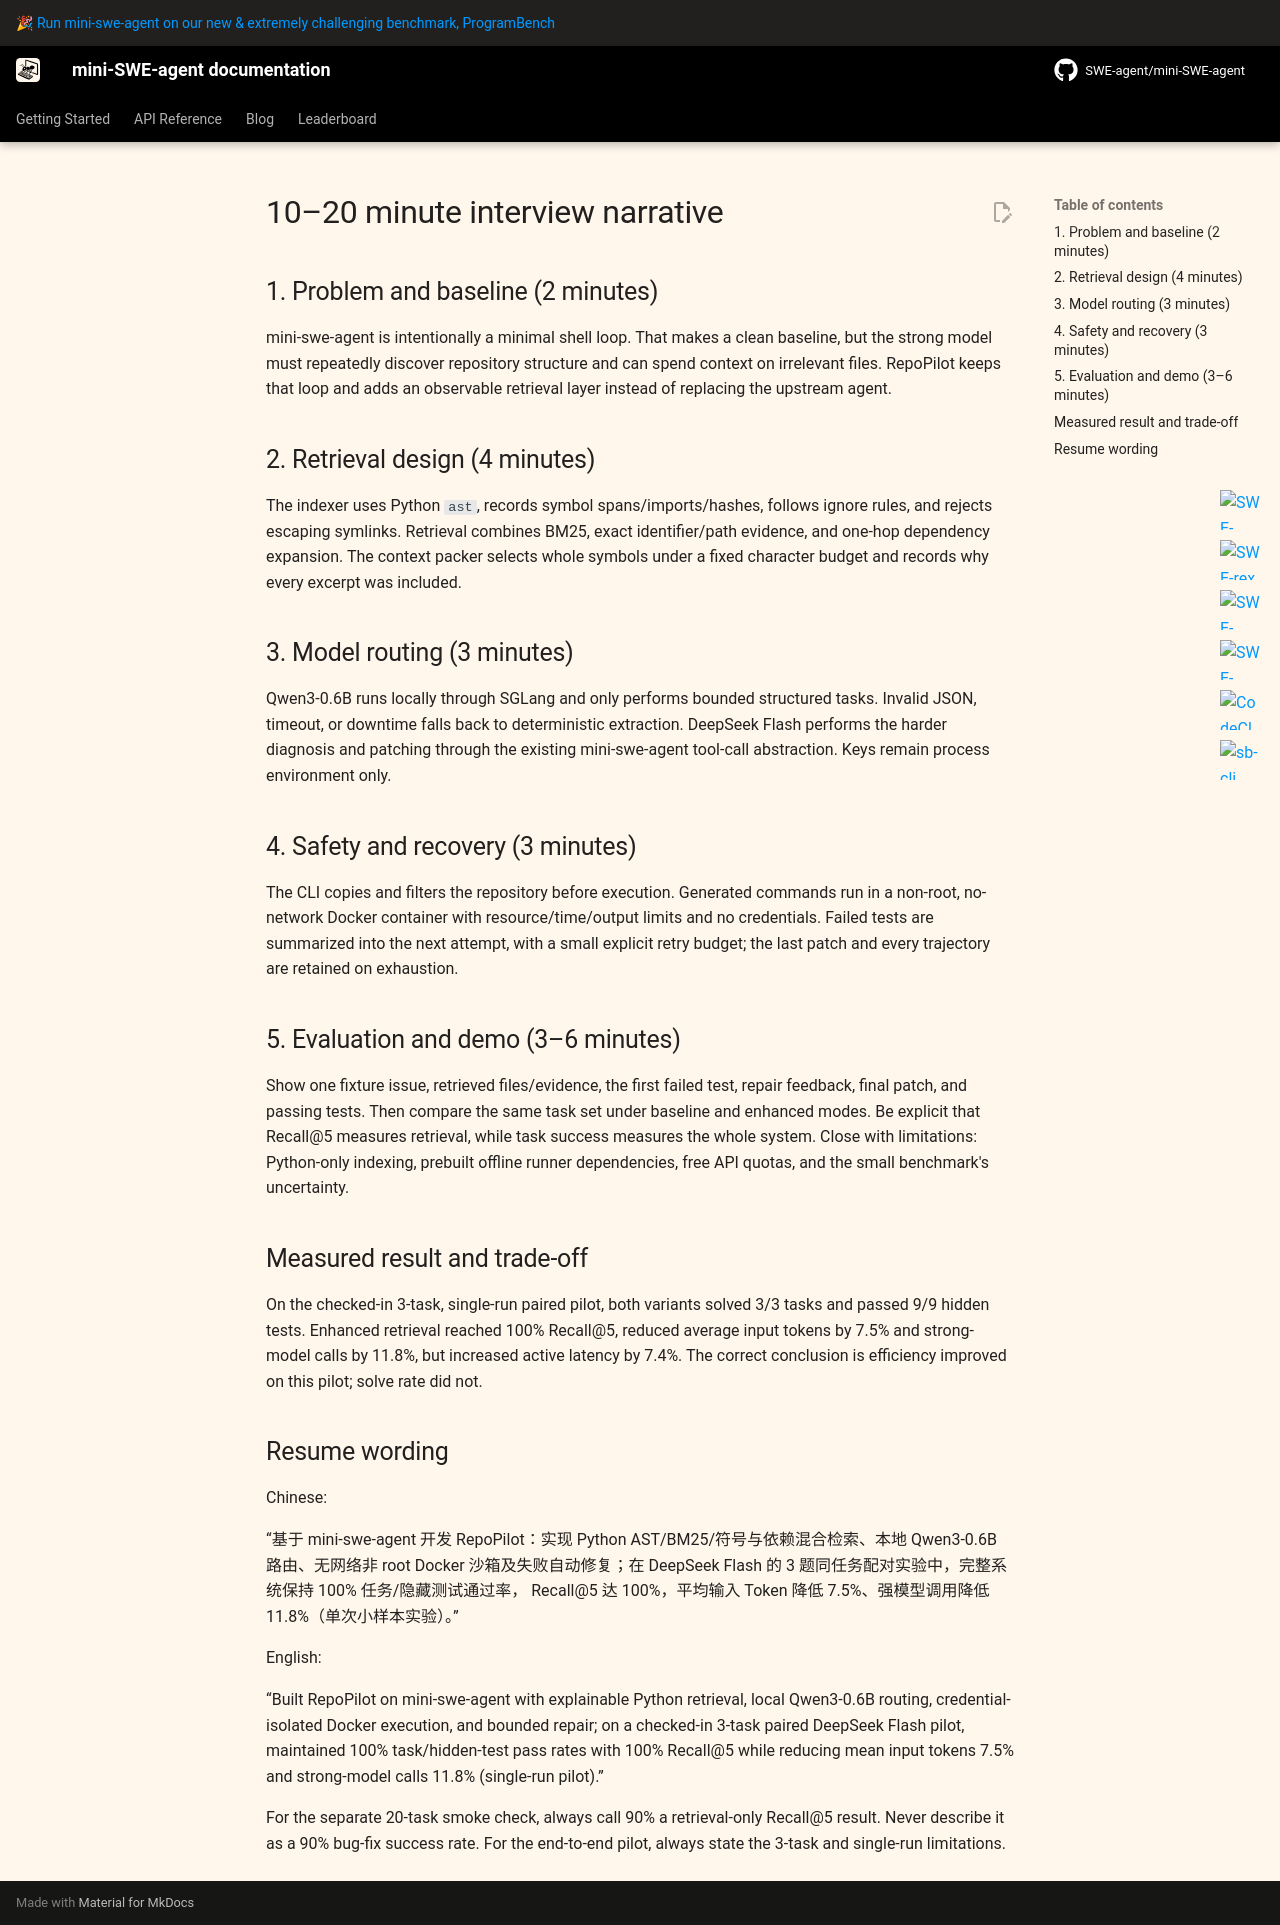

repository: WindyStu/repopilot · page: v2/repopilot/interview/index.html · generator: mkdocs

# 10–20 minute interview narrative

## 1. Problem and baseline (2 minutes)

mini-swe-agent is intentionally a minimal shell loop. That makes a clean baseline, but the strong model must repeatedly
discover repository structure and can spend context on irrelevant files. RepoPilot keeps that loop and adds an observable
retrieval layer instead of replacing the upstream agent.

## 2. Retrieval design (4 minutes)

The indexer uses Python `ast`, records symbol spans/imports/hashes, follows ignore rules, and rejects escaping symlinks.
Retrieval combines BM25, exact identifier/path evidence, and one-hop dependency expansion. The context packer selects whole
symbols under a fixed character budget and records why every excerpt was included.

## 3. Model routing (3 minutes)

Qwen3-0.6B runs locally through SGLang and only performs bounded structured tasks. Invalid JSON, timeout, or downtime falls
back to deterministic extraction. DeepSeek Flash performs the harder diagnosis and patching through the existing
mini-swe-agent tool-call abstraction. Keys remain process environment only.

## 4. Safety and recovery (3 minutes)

The CLI copies and filters the repository before execution. Generated commands run in a non-root, no-network Docker
container with resource/time/output limits and no credentials. Failed tests are summarized into the next attempt, with a
small explicit retry budget; the last patch and every trajectory are retained on exhaustion.

## 5. Evaluation and demo (3–6 minutes)

Show one fixture issue, retrieved files/evidence, the first failed test, repair feedback, final patch, and passing tests.
Then compare the same task set under baseline and enhanced modes. Be explicit that Recall@5 measures retrieval, while task
success measures the whole system. Close with limitations: Python-only indexing, prebuilt offline runner dependencies, free
API quotas, and the small benchmark's uncertainty.

## Measured result and trade-off

On the checked-in 20-task paired evaluation, the enhanced workflow improved Task Success Rate from 20.0% (4/20) to 45.0%
(9/20), and hidden-test case pass rate from 52.2% (36/69) to 63.8% (44/69). Retrieval Recall@5 was 92.5%, while mean
strong-model calls fell from 7.95 to 7.20 (-9.4%). The trade-off is important: mean input tokens increased 57.3% and mean
active time increased 12.0%. Six tasks were enhanced-only wins, one was a baseline-only win, three were solved by both, and
ten by neither. With one run per task, describe this as a measured result, not a statistically significant claim.

## Resume wording

Chinese:

“基于 mini-swe-agent 开发 RepoPilot 编码 Agent：实现 Python AST + BM25 + 符号/依赖混合 RAG、本地
Qwen3-0.6B 任务路由、无网络非 root Docker 沙箱及隐藏测试驱动的自动修复；构建 20 题混合基准并完成 40 次
DeepSeek Flash 配对实验，使任务成功率由 20% 提升至 45%（+25 个百分点）、隐藏测试通过率提升 11.6 个百分点，
Recall@5 达 92.5%，强模型平均调用次数降低 9.4%。”

English:

“Built RepoPilot on mini-swe-agent with explainable AST/BM25/symbol/dependency RAG, local Qwen3-0.6B routing,
network-disabled non-root Docker execution, and hidden-test-driven repair; created a 20-task mixed benchmark and ran 40
paired DeepSeek Flash sessions, improving task success from 20% to 45% (+25 pp) and hidden-test pass rate by 11.6 pp, with
92.5% Recall@5 and 9.4% fewer strong-model calls.”

Keep the separate 90% result labeled as a retrieval-only smoke check; never describe it as a bug-fix success rate. For the
end-to-end v2 result, state that it is 20 tasks with one run per variant and avoid statistical-significance language.
